Run: headless pygame with SDL's dummy video driver; simulated clock (each Clock.tick advances the game by its frame time, no real sleeping); random seed 0; keys injected as events and as key.get_pressed() state; mouse plan: one left click at the window centre at the start of phase 2, then a move to the lower-right quarter at the start of phase 3.
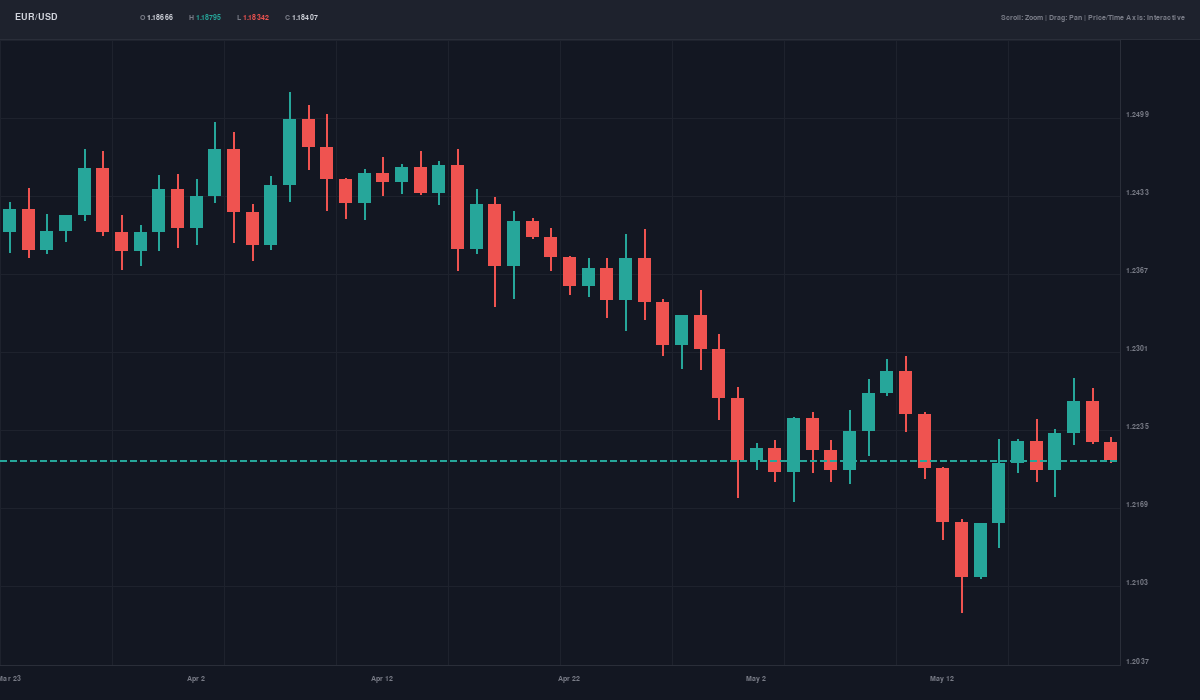
Frame 1 of 4 · flips 1–60 · no input
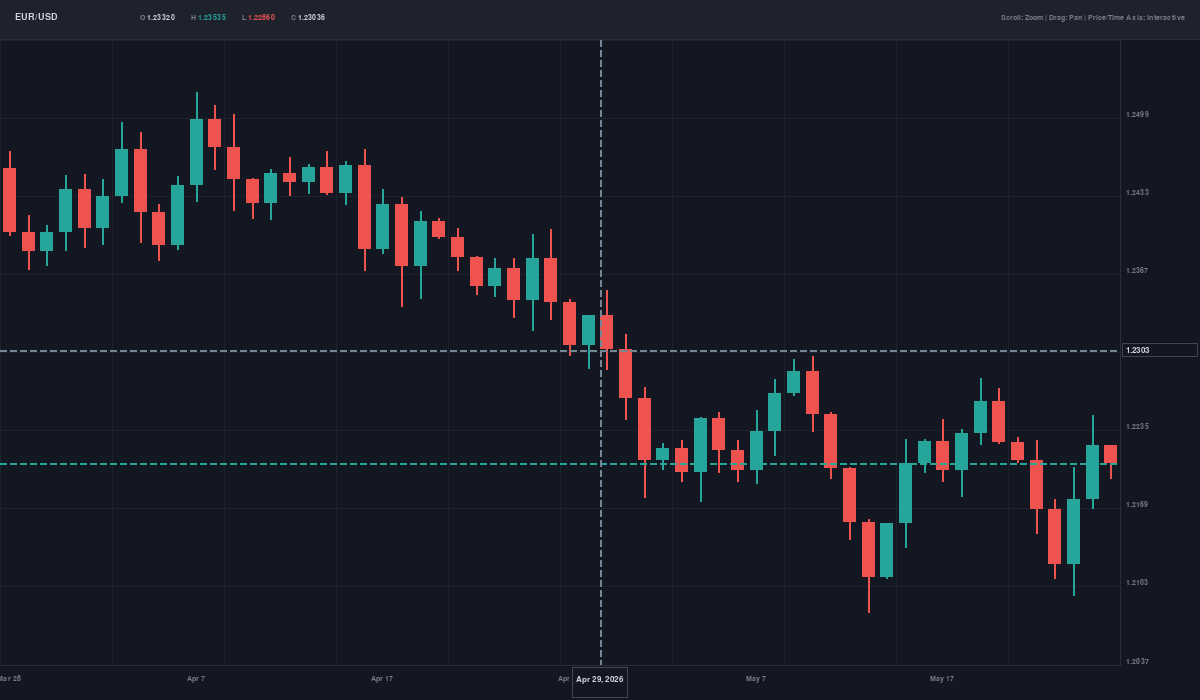
Frame 2 of 4 · flips 61–180 · clicked the window centre · tapped SPACE, RETURN · held RIGHT (→), D
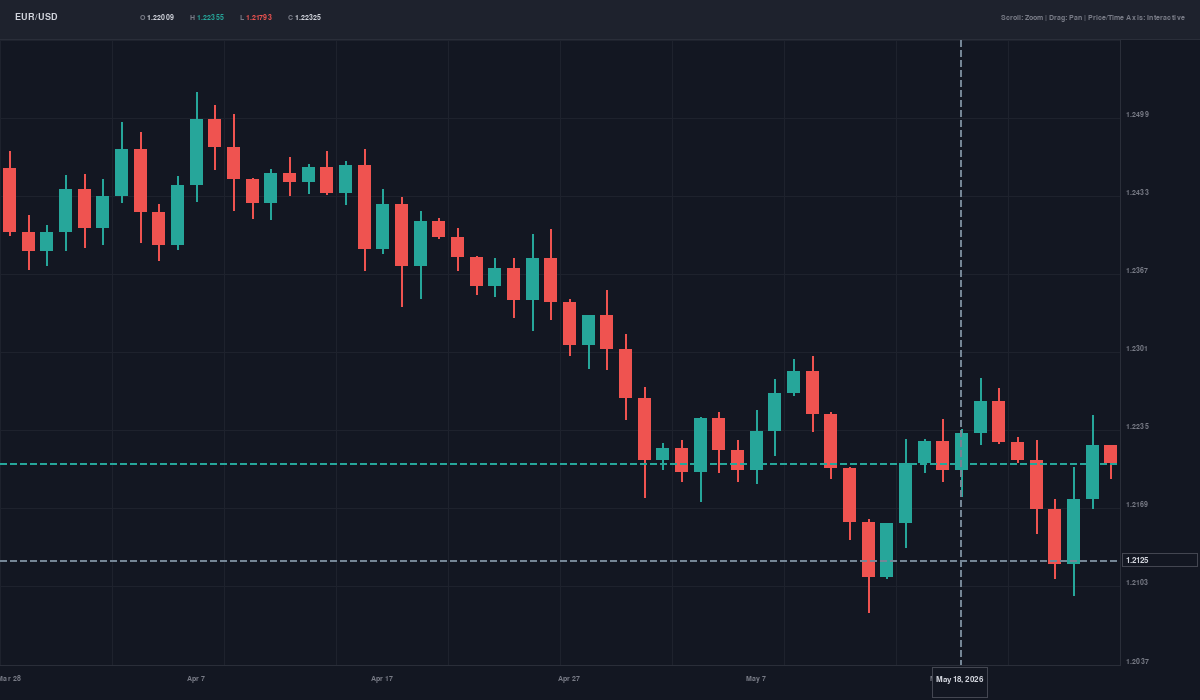
Frame 3 of 4 · flips 181–300 · moved the mouse to the lower-right quarter · held DOWN (↓), S
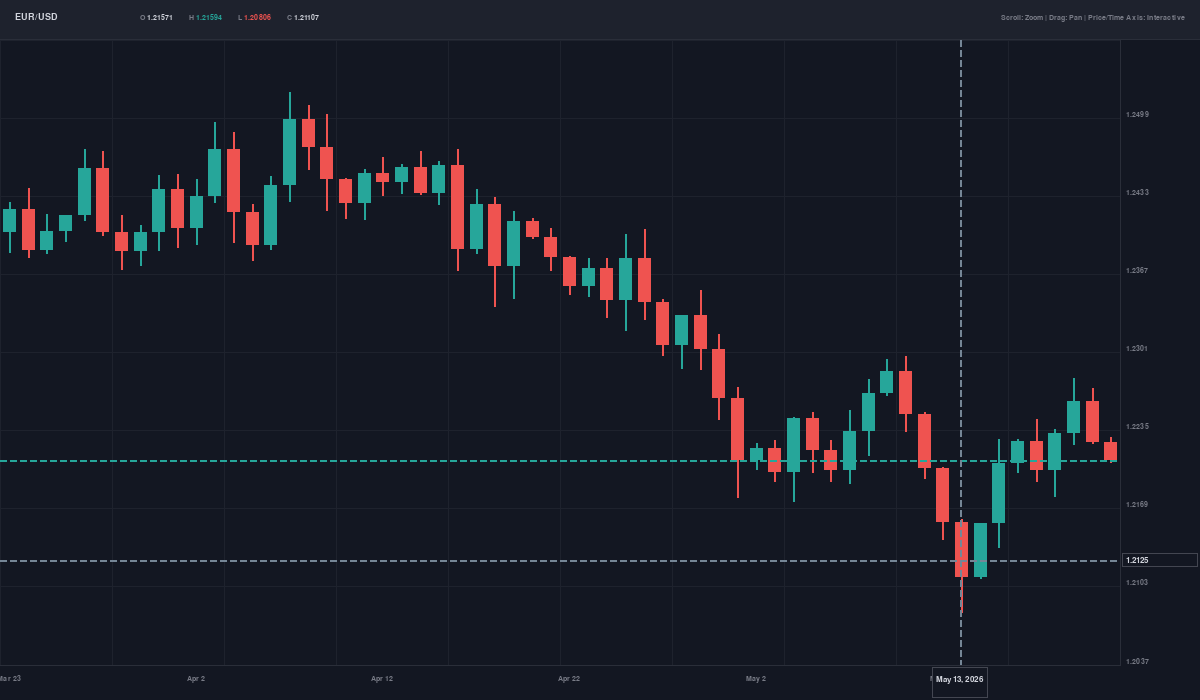
Frame 4 of 4 · flips 301–420 · held LEFT (←), A, UP (↑), W

The pygame program that drew these frames:

"""
TradingView-Style Interactive Candlestick Chart - FIXED VERSION
================================================================

Features:
- Candlestick rendering (bull=green, bear=red)
- Scroll wheel zoom (minimize / maximize candle view)
- Click + drag to pan left/right
- Price axis drag to stretch/compress price scale
- Time axis drag to scroll
- Crosshair with price & date labels
- OHLC toolbar at the top
- Auto price-range fitting
- FIXED: Responsive time and price axis interactions

Requirements:
pip install pygame

Run:
python tradingview_chart_fixed.py
"""

import pygame
import math
import random
import datetime

# ── Colours ────────────────────────────────────────────────────────────────
BG          = (19,  23,  34)
PANEL       = (30,  34,  45)
GRID        = (30,  34,  45)
BULL        = (38, 166, 154)
BEAR        = (239, 83,  80)
AXIS_TXT    = (120, 123, 134)
CROSS_COL   = (117, 134, 150)
WHITE       = (209, 212, 220)
TAG_BG      = (19,  23,  34)
TAG_BORDER  = (67,  70,  81)
TOOLBAR_BG  = (30,  34,  45)
TOOLBAR_SEP = (42,  46,  57)
LAST_PRICE  = (38, 166, 154)
HOVER_BG    = (42,  46,  57)

# ── Layout ─────────────────────────────────────────────────────────────────
PRICE_AXIS_W = 80
TIME_AXIS_H  = 35
TOOLBAR_H    = 40
MIN_VIS      = 5

# ── Data generation ─────────────────────────────────────────────────────────
def gen_candles(n=120, base=1.17, vol=0.005):
    candles = []
    price = base
    t = datetime.date(2026, 1, 2)
    
    for _ in range(n):
        o = price
        rng = vol * (0.5 + random.random())
        up  = random.random() > 0.48
        c   = o + (1 if up else -1) * rng * (0.3 + random.random() * 0.7)
        h   = max(o, c) + rng * random.random() * 0.5
        l   = min(o, c) - rng * random.random() * 0.5
        
        candles.append({
            "t": t, 
            "o": round(o, 5), 
            "h": round(h, 5),
            "l": round(l, 5), 
            "c": round(c, 5)
        })
        
        price = c
        t += datetime.timedelta(days=1)
    
    return candles

class TradingChart:
    def __init__(self, width=1200, height=700):
        pygame.init()
        self.W = width
        self.H = height
        self.screen = pygame.display.set_mode((width, height), pygame.RESIZABLE)
        pygame.display.set_caption("EUR/USD — TradingView Style Chart (Fixed)")
        
        # Fonts
        self.font_sm  = pygame.font.SysFont("Arial", 11)
        self.font_med = pygame.font.SysFont("Arial", 14, bold=True)
        self.font_tag = pygame.font.SysFont("Arial", 12, bold=True)
        
        # Data
        self.candles   = gen_candles(200)
        self.vis_start = 80
        self.vis_count = 60
        
        # Price viewport
        self.price_min = 0.0
        self.price_max = 0.0
        self._calc_price_range()
        
        # Interaction state
        self.dragging       = False
        self.drag_start_x   = 0
        self.drag_vis_start = 0
        
        self.price_drag     = False
        self.price_drag_y   = 0
        self.price_drag_min = 0.0
        self.price_drag_max = 0.0
        
        self.time_drag      = False
        self.time_drag_x    = 0
        self.time_drag_vis  = 0
        
        # Crosshair
        self.cross_x = -1
        self.cross_y = -1
        
        # Hover states for better UX
        self.price_axis_hover = False
        self.time_axis_hover = False
        
        self.clock = pygame.time.Clock()

    # ── Helpers ────────────────────────────────────────────────────────────
    @property
    def chart_rect(self):
        """Returns (x, y, w, h) of the main candlestick area."""
        return (0, TOOLBAR_H, self.W - PRICE_AXIS_W, self.H - TOOLBAR_H - TIME_AXIS_H)
    
    def _chart_w(self):  
        return self.W - PRICE_AXIS_W
    
    def _chart_h(self):  
        return self.H - TOOLBAR_H - TIME_AXIS_H
    
    def _chart_top(self): 
        return TOOLBAR_H
    
    def _calc_price_range(self):
        end = min(self.vis_start + self.vis_count, len(self.candles))
        sl  = self.candles[self.vis_start:end]
        if not sl:
            return
        
        mn = min(c["l"] for c in sl)
        mx = max(c["h"] for c in sl)
        pad = (mx - mn) * 0.1
        self.price_min = mn - pad
        self.price_max = mx + pad
    
    def _to_y(self, price):
        ch = self._chart_h()
        if self.price_max == self.price_min:
            return self._chart_top() + ch / 2
        frac = (price - self.price_min) / (self.price_max - self.price_min)
        return self._chart_top() + ch - frac * ch
    
    def _to_price(self, y):
        ch = self._chart_h()
        if ch <= 0:
            return self.price_min
        frac = 1 - (y - self._chart_top()) / ch
        return self.price_min + frac * (self.price_max - self.price_min)
    
    def _candle_x(self, idx):
        if self.vis_count <= 0:
            return 0
        cw = self._chart_w() / self.vis_count
        return (idx - self.vis_start) * cw + cw / 2
    
    def _clamp_vis(self):
        self.vis_count = max(MIN_VIS, min(len(self.candles), self.vis_count))
        self.vis_start = max(0, min(len(self.candles) - self.vis_count, self.vis_start))

    # ── Drawing ────────────────────────────────────────────────────────────
    def _draw_toolbar(self, hover_idx):
        # Background
        pygame.draw.rect(self.screen, TOOLBAR_BG, (0, 0, self.W, TOOLBAR_H))
        pygame.draw.line(self.screen, TOOLBAR_SEP, (0, TOOLBAR_H-1), (self.W, TOOLBAR_H-1))
        
        # Symbol
        lbl = self.font_med.render("EUR/USD", True, WHITE)
        self.screen.blit(lbl, (15, 12))
        
        # OHLC values
        if 0 <= hover_idx < len(self.candles):
            c = self.candles[hover_idx]
            items = [
                ("O", f"{c['o']:.5f}", WHITE),
                ("H", f"{c['h']:.5f}", BULL),
                ("L", f"{c['l']:.5f}", BEAR),
                ("C", f"{c['c']:.5f}", WHITE)
            ]
        else:
            if self.candles:
                last = self.candles[-1]
                items = [
                    ("O", f"{last['o']:.5f}", WHITE),
                    ("H", f"{last['h']:.5f}", BULL),
                    ("L", f"{last['l']:.5f}", BEAR),
                    ("C", f"{last['c']:.5f}", WHITE)
                ]
            else:
                items = []
        
        x = 140
        for label, val, col in items:
            lsrf = self.font_sm.render(label + " ", True, AXIS_TXT)
            vsrf = self.font_sm.render(val + "  ", True, col)
            self.screen.blit(lsrf, (x, 14))
            self.screen.blit(vsrf, (x + lsrf.get_width(), 14))
            x += lsrf.get_width() + vsrf.get_width() + 12
        
        # Instructions
        inst_text = "Scroll: Zoom | Drag: Pan | Price/Time Axis: Interactive"
        inst = self.font_sm.render(inst_text, True, AXIS_TXT)
        self.screen.blit(inst, (self.W - inst.get_width() - 15, 14))
    
    def _draw_grid(self):
        cw, ch = self._chart_w(), self._chart_h()
        steps = 8
        
        # Horizontal lines
        for i in range(steps + 1):
            y = self._chart_top() + i * ch // steps
            pygame.draw.line(self.screen, GRID, (0, y), (cw, y))
        
        # Vertical lines
        v_steps = min(10, self.vis_count // 5)
        if v_steps > 0:
            for i in range(v_steps + 1):
                x = i * cw // v_steps
                pygame.draw.line(self.screen, GRID, (x, self._chart_top()), (x, self._chart_top() + ch))
    
    def _draw_candles(self):
        if self.vis_count <= 0:
            return
            
        cw_px = self._chart_w() / self.vis_count
        bw    = max(1, int(cw_px * 0.7))
        end   = min(self.vis_start + self.vis_count, len(self.candles))
        
        for i in range(self.vis_start, end):
            cd  = self.candles[i]
            x   = int(self._candle_x(i))
            bull = cd["c"] >= cd["o"]
            col  = BULL if bull else BEAR
            
            oy, cy = int(self._to_y(cd["o"])), int(self._to_y(cd["c"]))
            hy, ly = int(self._to_y(cd["h"])), int(self._to_y(cd["l"]))
            
            # Wick
            pygame.draw.line(self.screen, col, (x, hy), (x, ly), 2)
            
            # Body
            top = min(oy, cy)
            h   = max(2, abs(cy - oy))
            pygame.draw.rect(self.screen, col, (x - bw//2, top, bw, h))
    
    def _draw_last_price_line(self):
        if not self.candles:
            return
            
        visible_end = min(self.vis_start + self.vis_count - 1, len(self.candles) - 1)
        last = self.candles[visible_end]
        y = int(self._to_y(last["c"]))
        cw = self._chart_w()
        
        # Dashed line
        dash, gap, x = 6, 4, 0
        while x < cw:
            pygame.draw.line(self.screen, LAST_PRICE, (x, y), (min(x+dash, cw), y), 2)
            x += dash + gap
        
        # Price tag on axis
        tag = self.font_tag.render(f"{last['c']:.4f}", True, WHITE)
        tw, th = tag.get_size()
        px = self.W - PRICE_AXIS_W + 3
        pygame.draw.rect(self.screen, BULL, (px, y - th//2 - 3, PRICE_AXIS_W - 6, th + 6))
        pygame.draw.rect(self.screen, WHITE, (px, y - th//2 - 3, PRICE_AXIS_W - 6, th + 6), 1)
        self.screen.blit(tag, (px + 6, y - th//2))
    
    def _draw_price_axis(self):
        px = self.W - PRICE_AXIS_W
        ch = self._chart_h()
        
        # Background with hover effect
        bg_color = HOVER_BG if self.price_axis_hover else BG
        pygame.draw.rect(self.screen, bg_color, (px, TOOLBAR_H, PRICE_AXIS_W, ch))
        pygame.draw.line(self.screen, TOOLBAR_SEP, (px, TOOLBAR_H), (px, self.H - TIME_AXIS_H))
        
        # Price labels
        steps = 8
        for i in range(steps + 1):
            y = self._chart_top() + i * ch // steps
            price = self._to_price(y)
            txt = self.font_sm.render(f"{price:.4f}", True, AXIS_TXT)
            self.screen.blit(txt, (px + 6, y - 7))
        
        # Crosshair price tag
        if self.cross_y >= 0 and self.cross_x >= 0:
            price = self._to_price(self.cross_y)
            tag = self.font_tag.render(f"{price:.4f}", True, WHITE)
            tw, th = tag.get_size()
            by = self.cross_y - th//2 - 3
            pygame.draw.rect(self.screen, TAG_BG, (px + 2, by, PRICE_AXIS_W - 4, th + 6))
            pygame.draw.rect(self.screen, TAG_BORDER, (px + 2, by, PRICE_AXIS_W - 4, th + 6), 1)
            self.screen.blit(tag, (px + 6, self.cross_y - th//2))
    
    def _draw_time_axis(self):
        ty = self.H - TIME_AXIS_H
        cw = self._chart_w()
        
        # Background with hover effect
        bg_color = HOVER_BG if self.time_axis_hover else BG
        pygame.draw.rect(self.screen, bg_color, (0, ty, cw, TIME_AXIS_H))
        pygame.draw.line(self.screen, TOOLBAR_SEP, (0, ty), (cw, ty))
        
        # Time labels
        step = max(1, self.vis_count // 6)
        end  = min(self.vis_start + self.vis_count, len(self.candles))
        months = ["Jan","Feb","Mar","Apr","May","Jun","Jul","Aug","Sep","Oct","Nov","Dec"]
        
        for i in range(self.vis_start, end, step):
            cd  = self.candles[i]
            x   = int(self._candle_x(i))
            lbl = f"{months[cd['t'].month-1]} {cd['t'].day}"
            txt = self.font_sm.render(lbl, True, AXIS_TXT)
            self.screen.blit(txt, (x - txt.get_width()//2, ty + 10))
        
        # Crosshair date tag
        if self.cross_x >= 0 and self.cross_y >= 0:
            if cw > 0:
                idx = int(self.vis_start + (self.cross_x / cw) * self.vis_count)
                idx = max(0, min(len(self.candles)-1, idx))
                cd  = self.candles[idx]
                lbl = f"{months[cd['t'].month-1]} {cd['t'].day}, {cd['t'].year}"
                tag = self.font_tag.render(lbl, True, WHITE)
                tw, th = tag.get_size()
                bx = max(0, min(cw - tw - 8, self.cross_x - tw//2 - 4))
                pygame.draw.rect(self.screen, TAG_BG, (bx, ty + 2, tw + 8, TIME_AXIS_H - 4))
                pygame.draw.rect(self.screen, TAG_BORDER, (bx, ty + 2, tw + 8, TIME_AXIS_H - 4), 1)
                self.screen.blit(tag, (bx + 4, ty + 10))
    
    def _draw_crosshair(self):
        if self.cross_x < 0 or self.cross_y < 0:
            return
            
        cw, ch = self._chart_w(), self._chart_h()
        ct = self._chart_top()
        
        # Vertical line
        y0, y1 = ct, ct + ch
        x = self.cross_x
        dash, gap, y = 6, 4, y0
        while y < y1:
            pygame.draw.line(self.screen, CROSS_COL, (x, y), (x, min(y+dash, y1)), 2)
            y += dash + gap
        
        # Horizontal line
        x0, x1 = 0, cw
        y = self.cross_y
        x = x0
        while x < x1:
            pygame.draw.line(self.screen, CROSS_COL, (x, y), (min(x+dash, x1), y), 2)
            x += dash + gap

    # ── Event handling ─────────────────────────────────────────────────────
    def _hover_idx(self):
        if self.cross_x < 0 or self._chart_w() <= 0:
            return -1
        idx = int(self.vis_start + (self.cross_x / self._chart_w()) * self.vis_count)
        return max(0, min(len(self.candles)-1, idx))
    
    def handle_events(self):
        for e in pygame.event.get():
            if e.type == pygame.QUIT:
                return False
            
            elif e.type == pygame.VIDEORESIZE:
                self.W, self.H = e.w, e.h
                self.screen = pygame.display.set_mode((self.W, self.H), pygame.RESIZABLE)
                self._calc_price_range()
            
            # ── Scroll wheel zoom ──────────────────────────────────────
            elif e.type == pygame.MOUSEWHEEL:
                mx, my = pygame.mouse.get_pos()
                cw = self._chart_w()
                ct = self._chart_top()
                ch = self._chart_h()
                
                # Main chart area → horizontal zoom
                if mx < cw and ct < my < ct + ch:
                    factor = 0.85 if e.y > 0 else 1.18  # Reversed for intuitive zoom
                    old_count = self.vis_count
                    self.vis_count = int(self.vis_count * factor)
                    self._clamp_vis()
                    
                    # Keep zoom centered on mouse position
                    if old_count != self.vis_count:
                        mouse_ratio = mx / cw
                        count_diff = old_count - self.vis_count
                        self.vis_start += int(count_diff * mouse_ratio)
                        self._clamp_vis()
                    
                    self._calc_price_range()
                
                # Price axis → vertical scale
                elif mx >= cw:
                    rng    = self.price_max - self.price_min
                    center = (self.price_max + self.price_min) / 2
                    factor = 0.9 if e.y > 0 else 1.1
                    nr     = rng * factor / 2
                    self.price_min = center - nr
                    self.price_max = center + nr
                
                # Time axis → horizontal zoom
                elif my >= self.H - TIME_AXIS_H:
                    factor = 0.85 if e.y > 0 else 1.18
                    self.vis_count = int(self.vis_count * factor)
                    self._clamp_vis()
                    self._calc_price_range()
            
            # ── Mouse button down ──────────────────────────────────────
            elif e.type == pygame.MOUSEBUTTONDOWN and e.button == 1:
                mx, my = e.pos
                cw = self._chart_w()
                ct, ch = self._chart_top(), self._chart_h()
                
                if mx >= cw:                        # Price axis
                    self.price_drag     = True
                    self.price_drag_y   = my
                    self.price_drag_min = self.price_min
                    self.price_drag_max = self.price_max
                
                elif my >= self.H - TIME_AXIS_H:    # Time axis
                    self.time_drag   = True
                    self.time_drag_x  = mx
                    self.time_drag_vis = self.vis_start
                
                elif ct < my < ct + ch and mx < cw: # Main chart
                    self.dragging       = True
                    self.drag_start_x   = mx
                    self.drag_vis_start = self.vis_start
            
            elif e.type == pygame.MOUSEBUTTONUP and e.button == 1:
                self.dragging = self.price_drag = self.time_drag = False
            
            # ── Mouse move ─────────────────────────────────────────────
            elif e.type == pygame.MOUSEMOTION:
                mx, my = e.pos
                cw = self._chart_w()
                ct, ch = self._chart_top(), self._chart_h()
                
                # Update hover states
                self.price_axis_hover = (mx >= cw)
                self.time_axis_hover = (my >= self.H - TIME_AXIS_H)
                
                # Update crosshair only in chart area
                if mx < cw and ct <= my <= ct + ch:
                    self.cross_x = mx
                    self.cross_y = my
                else:
                    self.cross_x = self.cross_y = -1
                
                # Handle dragging
                if self.dragging and cw > 0:
                    dx    = mx - self.drag_start_x
                    shift = int(-dx / (cw / max(1, self.vis_count)))
                    self.vis_start = self.drag_vis_start + shift
                    self._clamp_vis()
                    self._calc_price_range()
                
                if self.price_drag:
                    dy     = my - self.price_drag_y
                    rng    = self.price_drag_max - self.price_drag_min
                    factor = 1 + dy * 0.003
                    center = (self.price_drag_max + self.price_drag_min) / 2
                    nr     = (rng * factor) / 2
                    self.price_min = center - nr
                    self.price_max = center + nr
                
                if self.time_drag and cw > 0:
                    dx = mx - self.time_drag_x
                    shift = int(-dx / (cw / max(1, self.vis_count)))
                    self.vis_start = self.time_drag_vis + shift
                    self._clamp_vis()
                    self._calc_price_range()
            
            # ── Keyboard shortcuts ────────────────────────────────────
            elif e.type == pygame.KEYDOWN:
                if e.key == pygame.K_PLUS or e.key == pygame.K_EQUALS:
                    self.vis_count = int(self.vis_count * 0.8)
                    self._clamp_vis()
                    self._calc_price_range()
                
                elif e.key == pygame.K_MINUS:
                    self.vis_count = int(self.vis_count * 1.25)
                    self._clamp_vis()
                    self._calc_price_range()
                
                elif e.key == pygame.K_LEFT:
                    self.vis_start = max(0, self.vis_start - 5)
                    self._calc_price_range()
                
                elif e.key == pygame.K_RIGHT:
                    self.vis_start = min(len(self.candles) - self.vis_count, self.vis_start + 5)
                    self._calc_price_range()
                
                elif e.key == pygame.K_r:       # Reset
                    self.vis_start = 80
                    self.vis_count = 60
                    self._calc_price_range()
                
                elif e.key == pygame.K_ESCAPE:
                    return False
        
        return True

    # ── Main loop ──────────────────────────────────────────────────────────
    def run(self):
        running = True
        while running:
            running = self.handle_events()
            
            # Clear screen
            self.screen.fill(BG)
            
            # Draw everything
            self._draw_grid()
            self._draw_candles()
            self._draw_last_price_line()
            self._draw_crosshair()
            self._draw_price_axis()
            self._draw_time_axis()
            self._draw_toolbar(self._hover_idx())
            
            pygame.display.flip()
            self.clock.tick(60)
        
        pygame.quit()

if __name__ == "__main__":
    print("Starting TradingView-style chart...")
    print("Controls:")
    print("- Scroll wheel: Zoom in/out")
    print("- Click + drag chart: Pan left/right")
    print("- Click + drag price axis (right): Stretch/compress price scale")
    print("- Click + drag time axis (bottom): Scroll through time")
    print("- Hover over chart: Show crosshair with OHLC values")
    print("- +/- keys: Zoom in/out")
    print("- Arrow keys: Pan left/right")
    print("- R key: Reset view")
    print("- ESC: Exit")
    print()
    
    TradingChart(width=1200, height=700).run()
